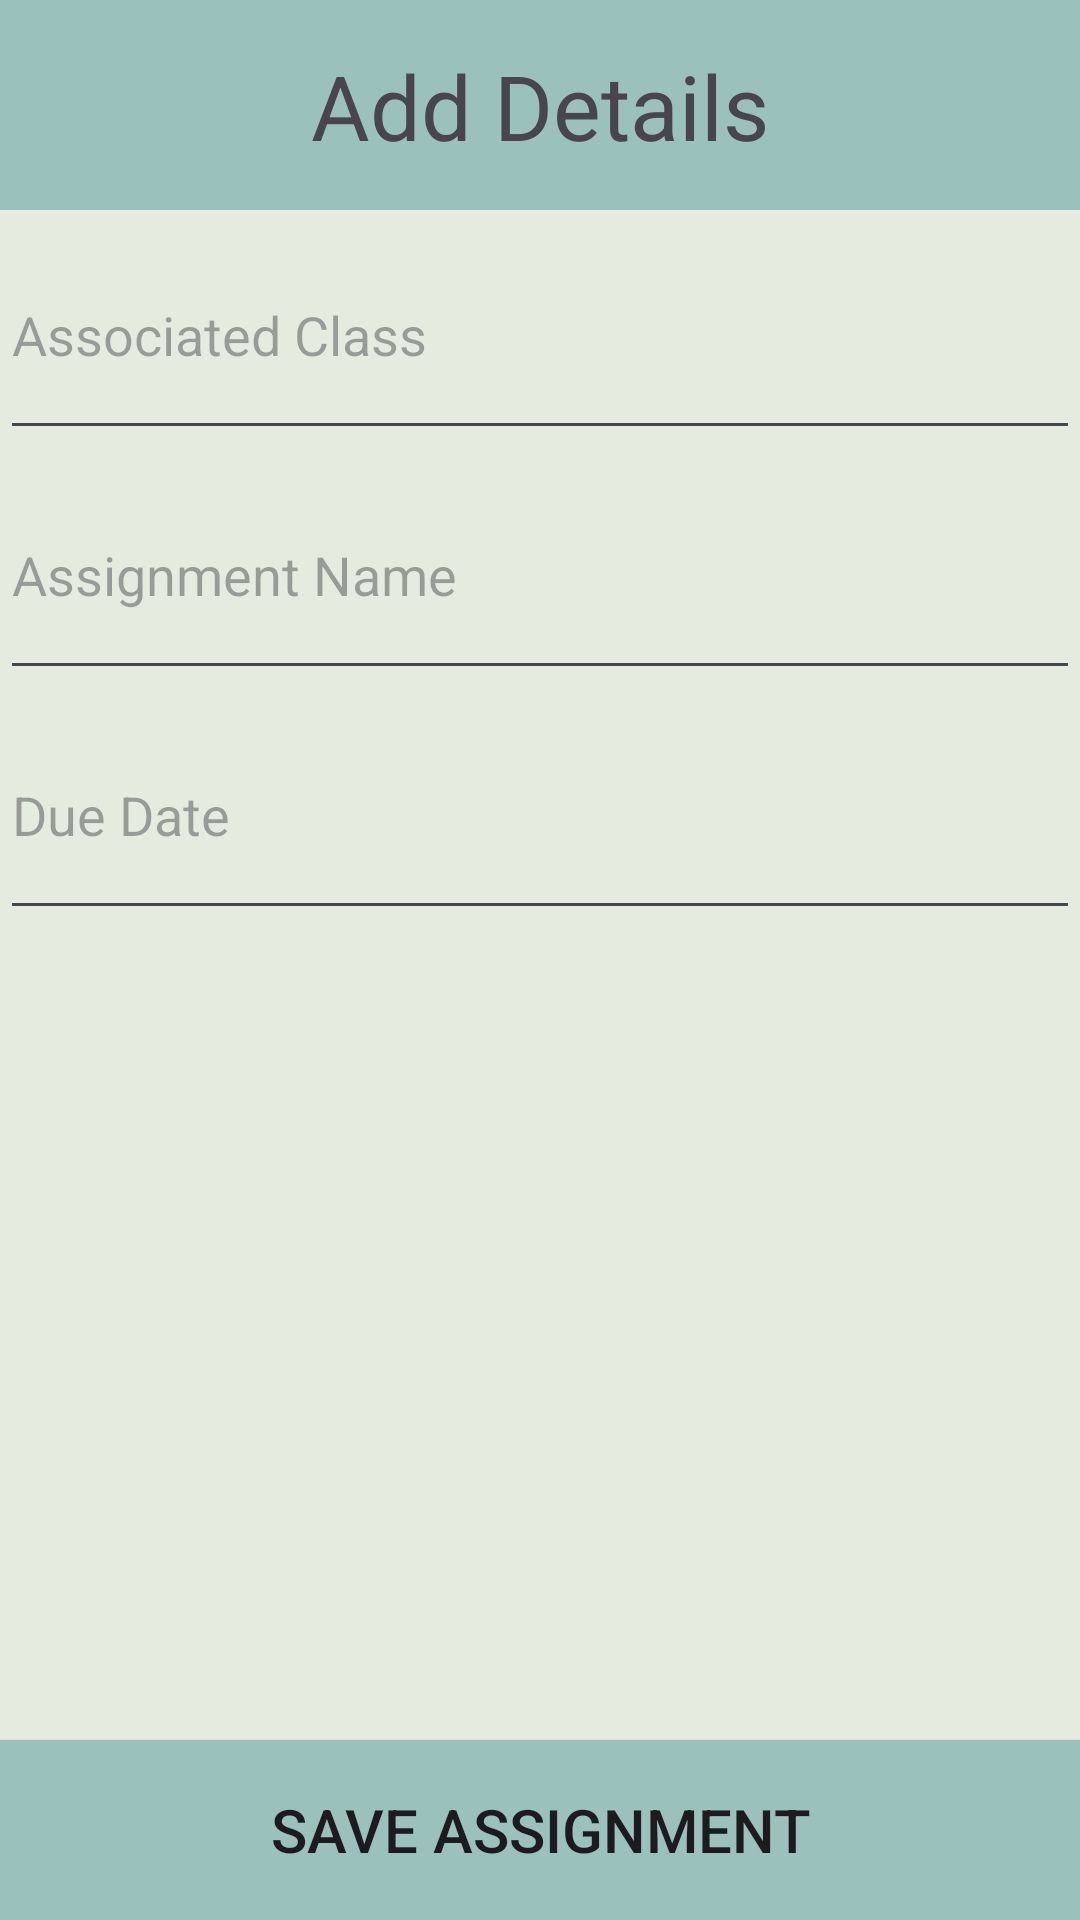

Reconstruct the res/layout file that produces this screen, plus the resources it refers to.
<!-- AndroidManifest.xml: application theme Theme.FirstProject -->
<!-- res/layout/edit_assignment.xml -->
<?xml version="1.0" encoding="utf-8"?>
<androidx.constraintlayout.widget.ConstraintLayout xmlns:android="http://schemas.android.com/apk/res/android"
    xmlns:app="http://schemas.android.com/apk/res-auto"
    xmlns:tools="http://schemas.android.com/tools"
    android:layout_width="match_parent"
    android:layout_height="match_parent"
    tools:context=".MainActivity">

    <LinearLayout
        android:id="@+id/linearLayout"
        android:layout_width="match_parent"
        android:layout_height="match_parent"

        android:orientation="vertical"
        android:background="@color/white2"
        app:layout_constraintBottom_toBottomOf="parent"
        app:layout_constraintEnd_toEndOf="parent">
        <TextView
            android:layout_width="match_parent"
            android:layout_height="70dp"
            android:textAlignment="center"
            android:textSize="30dp"
            android:paddingTop="15dp"
            android:text="Add Details"
            android:background="@color/ashGrey">
        </TextView>


        <LinearLayout
            android:id="@+id/dayContent"
            android:visibility="visible"
            android:layout_width="match_parent"
            android:layout_height="wrap_content"
            android:orientation="horizontal">

            <EditText
                android:id="@+id/textInput"
                android:hint= "Associated Class"
                android:layout_width="0dp"
                android:layout_weight="1"
                android:textColor="@color/black"
                android:layout_height="80dp"/>
        </LinearLayout>
        <LinearLayout
            android:id="@+id/dayContent2"
            android:visibility="visible"
            android:layout_width="match_parent"
            android:layout_height="wrap_content"
            android:orientation="horizontal">

            <EditText
                android:id="@+id/textInput2"
                android:hint= "Assignment Name"
                android:layout_width="0dp"
                android:layout_weight="1"
                android:textColor="@color/black"
                android:layout_height="80dp"/>

        </LinearLayout>
        <LinearLayout
            android:id="@+id/dayContent3"
            android:visibility="visible"
            android:layout_width="match_parent"
            android:layout_height="wrap_content"
            android:orientation="horizontal">

            <EditText
                android:id="@+id/textInput3"
                android:hint= "Due Date"
                android:layout_width="0dp"
                android:layout_weight="1"
                android:textColor="@color/black"
                android:layout_height="80dp"/>

        </LinearLayout>
    </LinearLayout>


    <androidx.appcompat.widget.AppCompatButton
        android:id="@+id/addButton"
        android:layout_width="match_parent"
        android:layout_height="60dp"
        android:background="@color/ashGrey"
        android:textSize="20dp"
        android:text="Save Assignment"
        app:layout_constraintBottom_toBottomOf="@+id/linearLayout"
        app:layout_constraintEnd_toEndOf="parent"
        app:layout_constraintHorizontal_bias="0.04"
        app:layout_constraintStart_toStartOf="@+id/linearLayout"
        app:layout_constraintTop_toTopOf="@+id/linearLayout"
        app:layout_constraintVertical_bias="1.0" />

</androidx.constraintlayout.widget.ConstraintLayout>
<!-- resources referenced by this layout -->
<resources>
  <color name="ashGrey">#9BC1BC</color>
  <color name="black">#FF000000</color>
  <color name="white2">#E6EBE0</color>
  <style name="Theme.FirstProject" parent="Base.Theme.FirstProject" />
  <style name="Base.Theme.FirstProject" parent="Theme.Material3.DayNight.NoActionBar">
          
          
          <item name="windowNoTitle">true</item>
          <item name="android:windowFullscreen">true</item>
      </style>
</resources>
